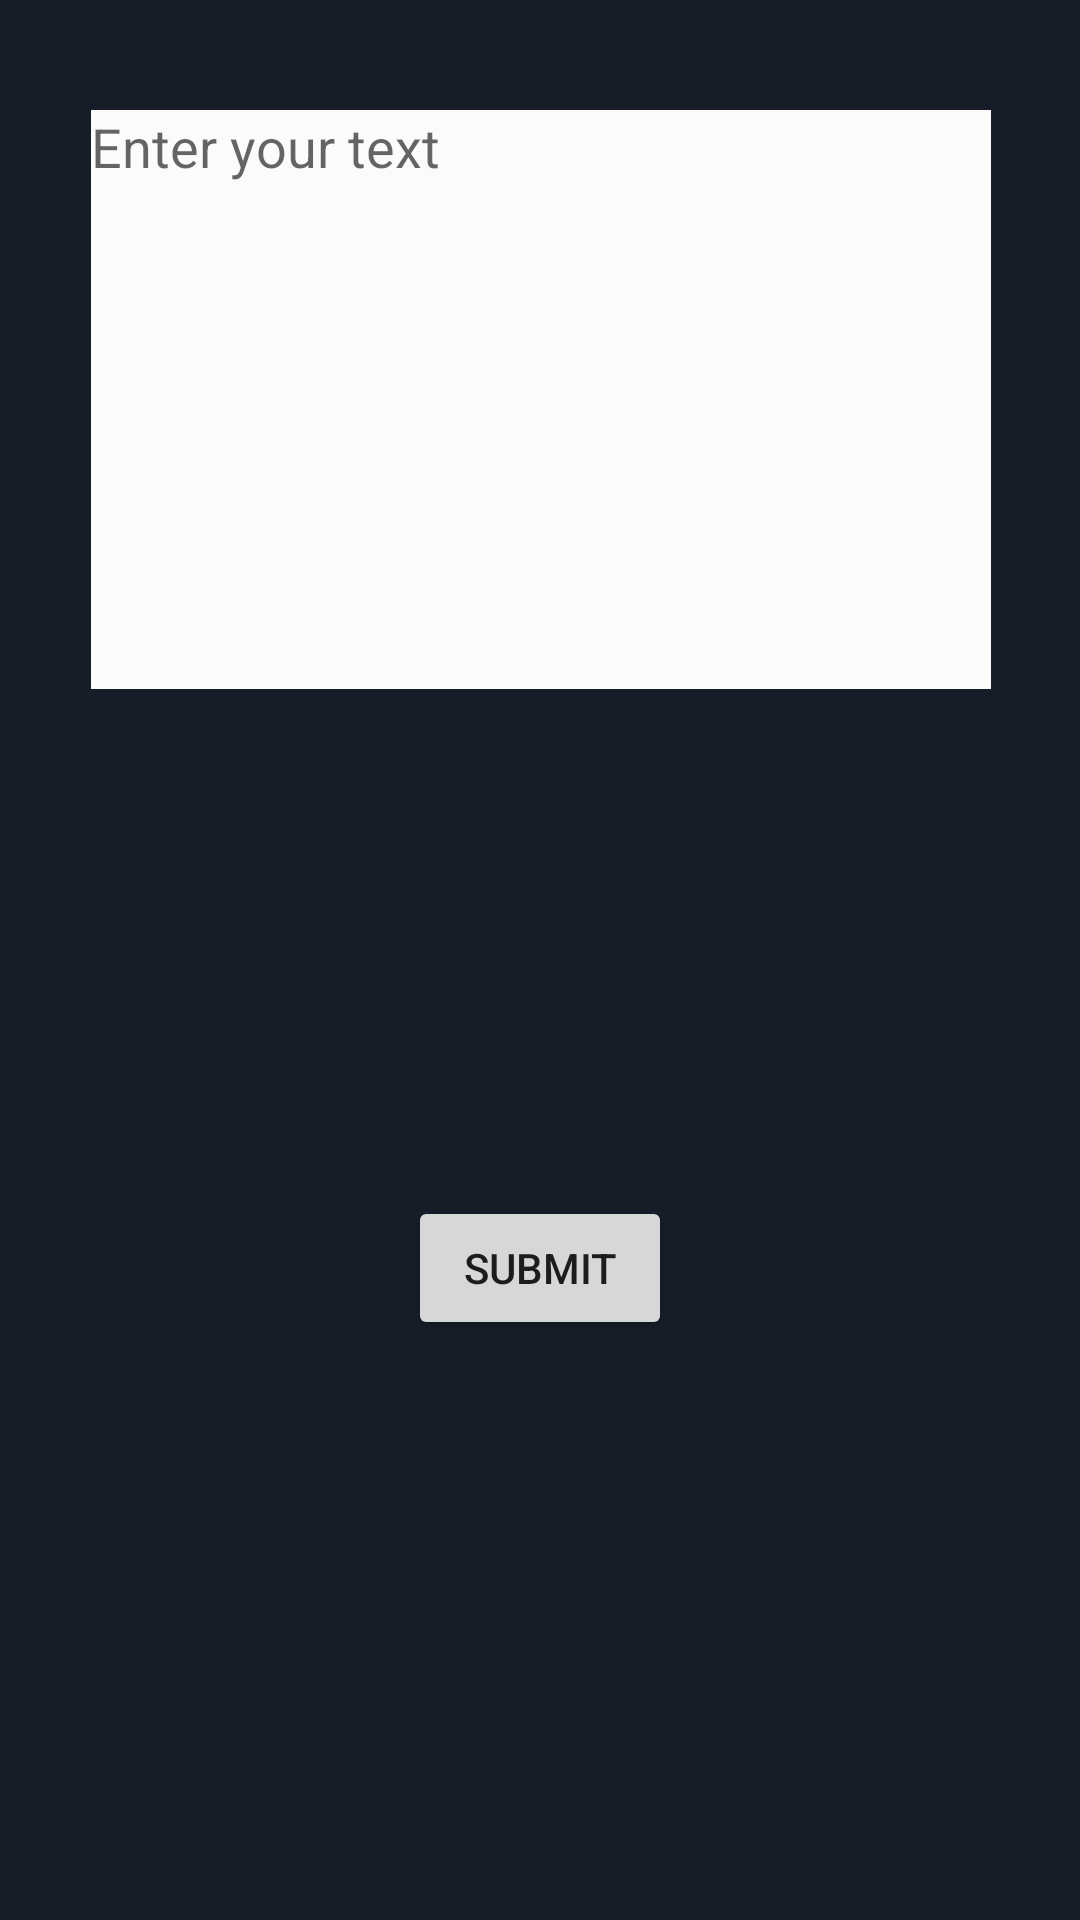

Produce the Android XML layout that renders to this screen, including the resource entries it uses.
<!-- AndroidManifest.xml: application theme Theme.Ecampus -->
<!-- res/layout/activity_new_post.xml -->
<?xml version="1.0" encoding="utf-8"?>
<androidx.constraintlayout.widget.ConstraintLayout xmlns:android="http://schemas.android.com/apk/res/android"
    xmlns:app="http://schemas.android.com/apk/res-auto"
    xmlns:tools="http://schemas.android.com/tools"
    android:layout_width="match_parent"
    android:layout_height="match_parent"
    android:background="#161D29"
    tools:context=".views.NewPost">

    <EditText
        android:id="@+id/postText"
        android:layout_width="300dp"
        android:layout_height="193dp"
        android:layout_marginStart="32dp"
        android:layout_marginTop="124dp"
        android:layout_marginEnd="32dp"
        android:layout_marginBottom="85dp"
        android:background="#FFF4F4"
        android:backgroundTint="#FBFBFB"
        android:drawableTint="#FDF3F3"
        android:ems="10"

        android:gravity="top|start"
        android:hint="Enter your text"
        android:inputType="textMultiLine"
        android:maxLength="600"
        android:minHeight="48dp"
        app:layout_constraintBottom_toTopOf="@+id/submitButton"
        app:layout_constraintEnd_toEndOf="parent"
        app:layout_constraintHorizontal_bias="0.489"
        app:layout_constraintStart_toStartOf="parent"
        app:layout_constraintTop_toTopOf="parent" />

    <Button
        android:id="@+id/submitButton"
        android:layout_width="wrap_content"
        android:layout_height="wrap_content"
        android:layout_marginTop="84dp"
        android:layout_marginBottom="281dp"
        android:onClick="submitClick"
        android:text="Submit"
        app:layout_constraintBottom_toBottomOf="parent"
        app:layout_constraintEnd_toEndOf="parent"
        app:layout_constraintStart_toStartOf="parent"
        app:layout_constraintTop_toBottomOf="@+id/postText" />
</androidx.constraintlayout.widget.ConstraintLayout>
<!-- resources referenced by this layout -->
<resources>
  <style name="Theme.Ecampus" parent="Theme.MaterialComponents.DayNight.DarkActionBar">
          
          <item name="colorPrimary">@color/purple_500</item>
          <item name="colorPrimaryVariant">@color/purple_700</item>
          <item name="colorOnPrimary">@color/white</item>
          
          <item name="colorSecondary">@color/teal_200</item>
          <item name="colorSecondaryVariant">@color/teal_700</item>
          <item name="colorOnSecondary">@color/black</item>
          
          <item name="android:statusBarColor">?attr/colorPrimaryVariant</item>
          
      </style>
  <color name="purple_500">#FF6200EE</color>
  <color name="purple_700">#FF3700B3</color>
  <color name="white">#FFFFFFFF</color>
  <color name="teal_200">#FF03DAC5</color>
  <color name="teal_700">#FF018786</color>
  <color name="black">#FF000000</color>
</resources>
